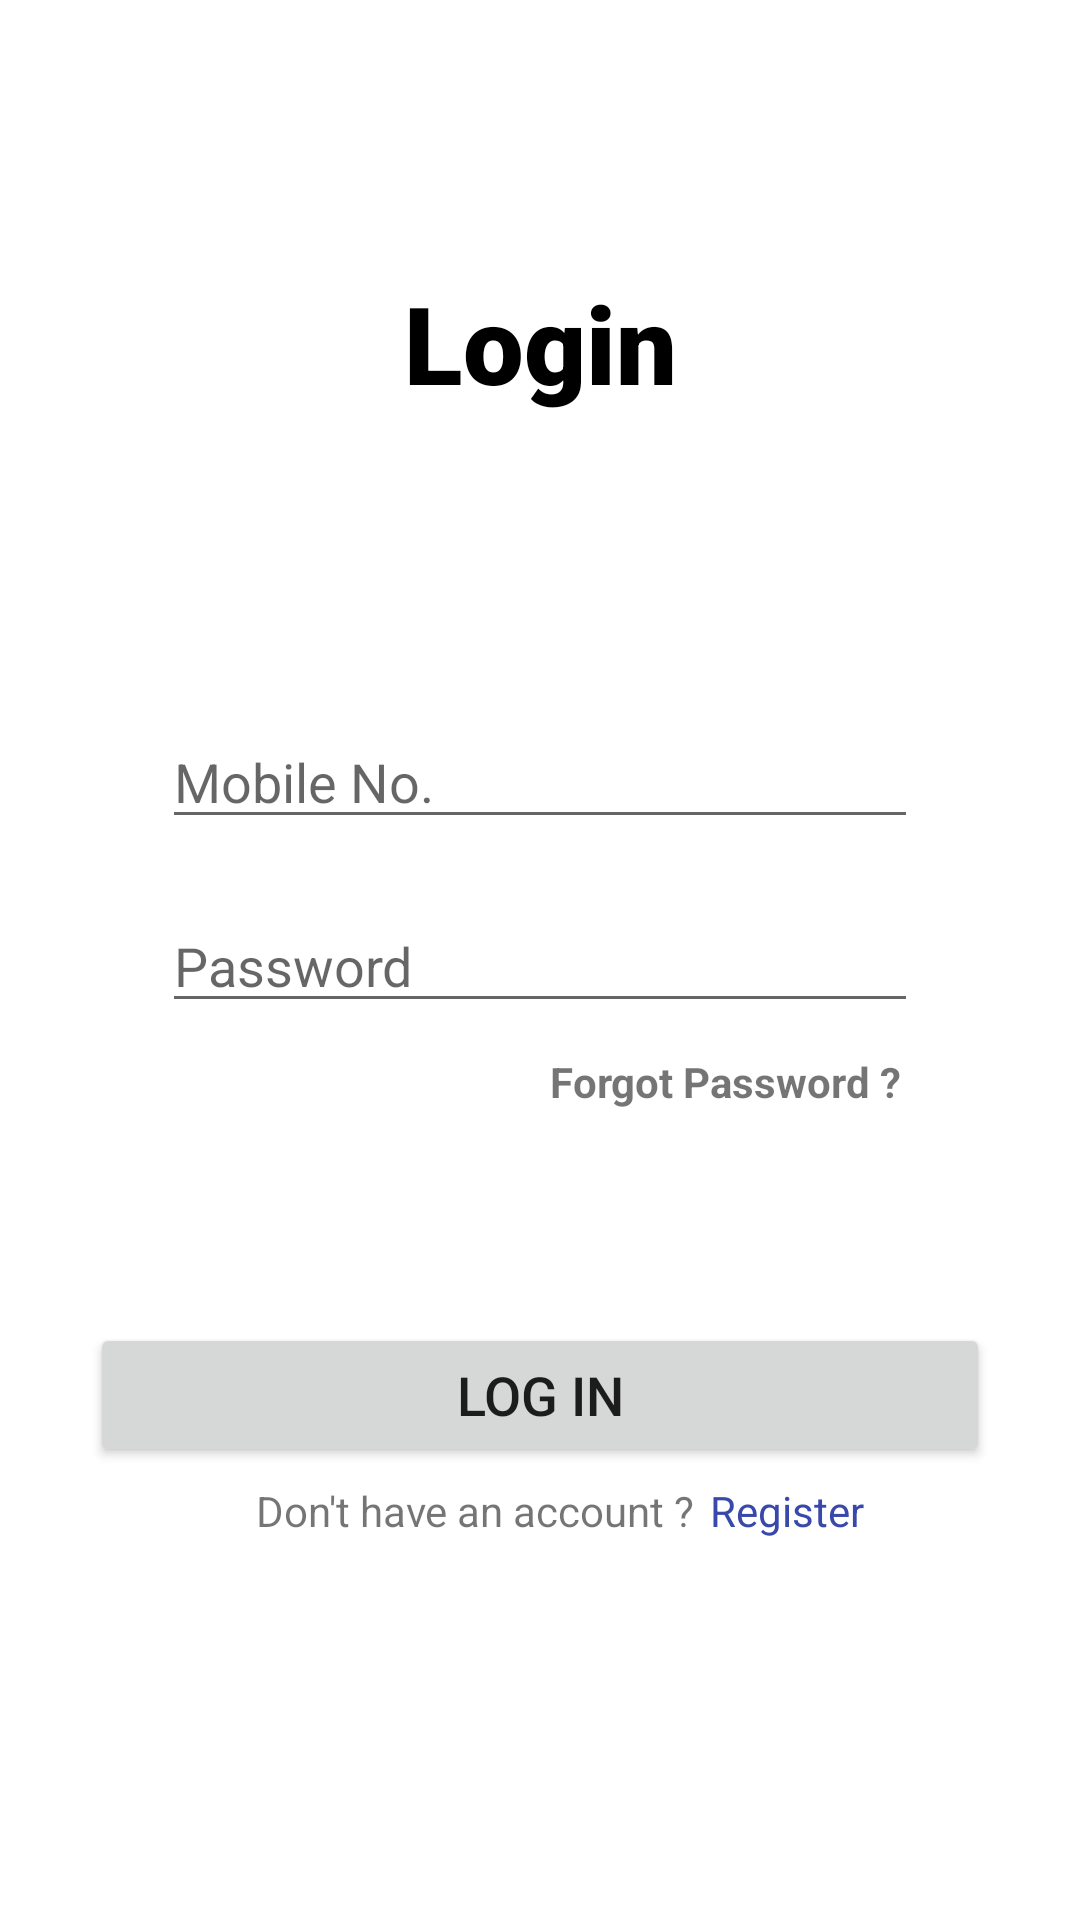

Android layout source for this screen:
<!-- AndroidManifest.xml: application theme Theme.Blood_Bank_App -->
<!-- res/layout/activity_login.xml -->
<?xml version="1.0" encoding="utf-8"?>
<androidx.constraintlayout.widget.ConstraintLayout xmlns:android="http://schemas.android.com/apk/res/android"
    xmlns:app="http://schemas.android.com/apk/res-auto"
    xmlns:tools="http://schemas.android.com/tools"
    android:layout_width="match_parent"
    android:layout_height="match_parent"
    tools:context=".LifeSavers.Activities.LoginActivity">

    <EditText
        android:id="@+id/editTextPhone"
        android:layout_width="wrap_content"
        android:layout_height="wrap_content"
        android:layout_marginTop="100dp"
        android:autofillHints=""
        android:drawableStart="@drawable/baseline_smartphone_black_24dp"
        android:drawablePadding="15dp"
        android:ems="12"
        android:hint="@string/mobile_no"
        android:inputType="phone"
        android:textSize="18sp"
        app:layout_constraintEnd_toEndOf="parent"
        app:layout_constraintStart_toStartOf="parent"
        app:layout_constraintTop_toBottomOf="@+id/textView_login" />

    <EditText
        android:id="@+id/editTextTextPassword"
        android:layout_width="wrap_content"
        android:layout_height="wrap_content"
        android:layout_marginTop="20dp"
        android:autofillHints=""
        android:drawableStart="@drawable/ic_lock_black_24dp"
        android:drawablePadding="15sp"
        android:ems="12"
        android:hint="@string/password_1"
        android:inputType="textPassword"
        android:textSize="18sp"
        app:layout_constraintEnd_toEndOf="parent"
        app:layout_constraintStart_toStartOf="parent"
        app:layout_constraintTop_toBottomOf="@+id/editTextPhone" />

    <Button
        android:id="@+id/button_login"
        android:layout_width="300dp"
        android:layout_height="wrap_content"
        android:layout_marginTop="100dp"
        android:text="@string/log_in_1"
        android:textSize="18sp"
        app:cornerRadius="30dp"
        app:layout_constraintEnd_toEndOf="parent"
        app:layout_constraintHorizontal_bias="0.5"
        app:layout_constraintStart_toStartOf="parent"
        app:layout_constraintTop_toBottomOf="@+id/editTextTextPassword" />

    <TextView
        android:id="@+id/textView_login"
        android:layout_width="wrap_content"
        android:layout_height="wrap_content"
        android:layout_marginTop="90dp"
        android:fontFamily="sans-serif-black"
        android:text="@string/login_1"
        android:textColor="#000000"
        android:textSize="36sp"
        android:textStyle="bold"
        app:layout_constraintEnd_toEndOf="parent"
        app:layout_constraintStart_toStartOf="parent"
        app:layout_constraintTop_toTopOf="parent" />

    <TextView
        android:id="@+id/textView_dont_have_account"
        android:layout_width="wrap_content"
        android:layout_height="wrap_content"
        android:layout_marginTop="5dp"
        android:layout_marginEnd="5dp"
        android:text="@string/don_t_have_an_account"
        app:layout_constraintEnd_toStartOf="@+id/textView_register"
        app:layout_constraintHorizontal_bias="1.0"
        app:layout_constraintStart_toStartOf="parent"
        app:layout_constraintTop_toBottomOf="@+id/button_login" />

    <TextView
        android:id="@+id/textView_register"
        android:layout_width="wrap_content"
        android:layout_height="wrap_content"
        android:layout_marginTop="5dp"
        android:layout_marginEnd="72dp"
        android:clickable="true"
        android:text="@string/register"
        android:textColor="#3949AB"
        app:layout_constraintEnd_toEndOf="parent"
        app:layout_constraintTop_toBottomOf="@+id/button_login" />

    <TextView
        android:id="@+id/textView_forgot_password"
        android:layout_width="wrap_content"
        android:layout_height="wrap_content"
        android:layout_marginTop="10dp"
        android:layout_marginBottom="63dp"
        android:text="@string/forgot_password"
        android:textStyle="bold"
        app:layout_constraintBottom_toTopOf="@+id/button_login"
        app:layout_constraintEnd_toEndOf="parent"
        app:layout_constraintHorizontal_bias="0.755"
        app:layout_constraintStart_toStartOf="parent"
        app:layout_constraintTop_toBottomOf="@+id/editTextTextPassword"
        app:layout_constraintVertical_bias="0.0" />
</androidx.constraintlayout.widget.ConstraintLayout>
<!-- resources referenced by this layout -->
<resources>
  <string name="don_t_have_an_account">Don\'t have an account ?</string>
  <string name="forgot_password">Forgot Password ?</string>
  <string name="log_in_1">Log In</string>
  <string name="login_1">Login</string>
  <string name="mobile_no">Mobile No.</string>
  <string name="password_1">Password</string>
  <string name="register">Register</string>
  <style name="Theme.Blood_Bank_App" parent="Theme.MaterialComponents.DayNight.NoActionBar">
          
          <item name="colorPrimary">@color/purple_500</item>
          <item name="colorPrimaryVariant">@color/purple_700</item>
          <item name="colorOnPrimary">@color/white</item>
          
          <item name="colorSecondary">@color/teal_200</item>
          <item name="colorSecondaryVariant">@color/teal_700</item>
          <item name="colorOnSecondary">@color/black</item>
          
          <item name="android:statusBarColor" tools:targetApi="l">?attr/colorPrimaryVariant</item>
          
      </style>
  <!-- not gathered from this repository: default colours our renderer supplied (Android Studio template values) -->
  <color name="purple_500">#FF6200EE</color>
  <color name="purple_700">#FF3700B3</color>
  <color name="teal_200">#FF03DAC5</color>
  <color name="teal_700">#FF018786</color>
  <color name="black">#FF000000</color>
  <color name="white">#FFFFFFFF</color>
</resources>
